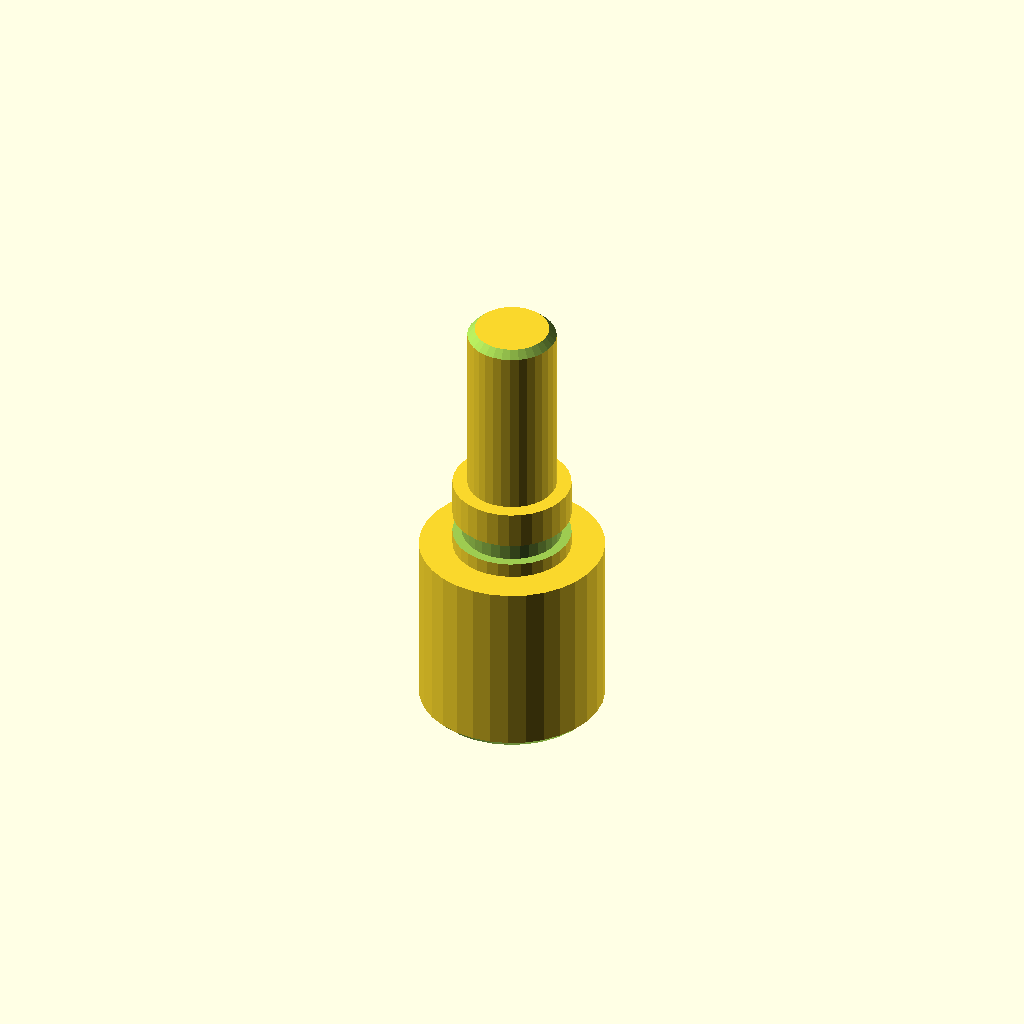
Cell 1 — every parameter at its default value.
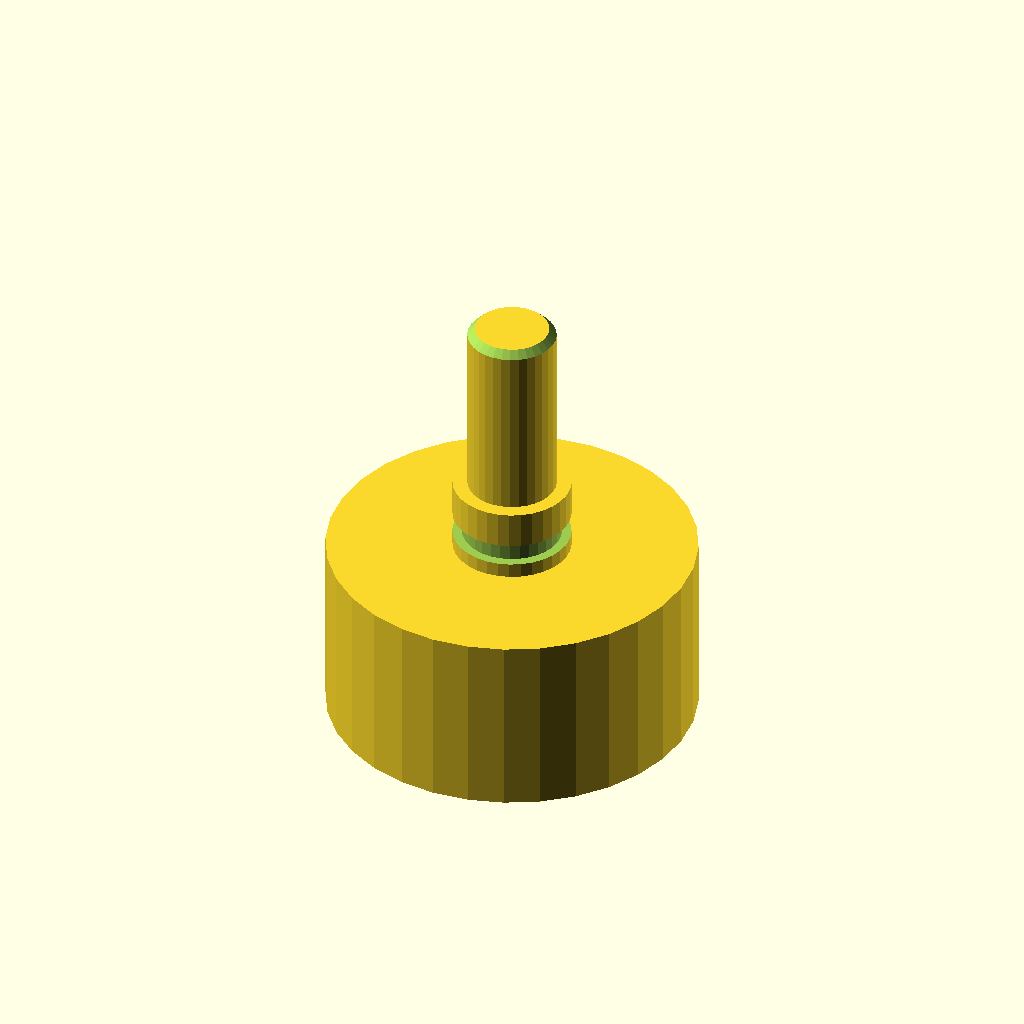
Cell 2: the same model with d1 = 50.
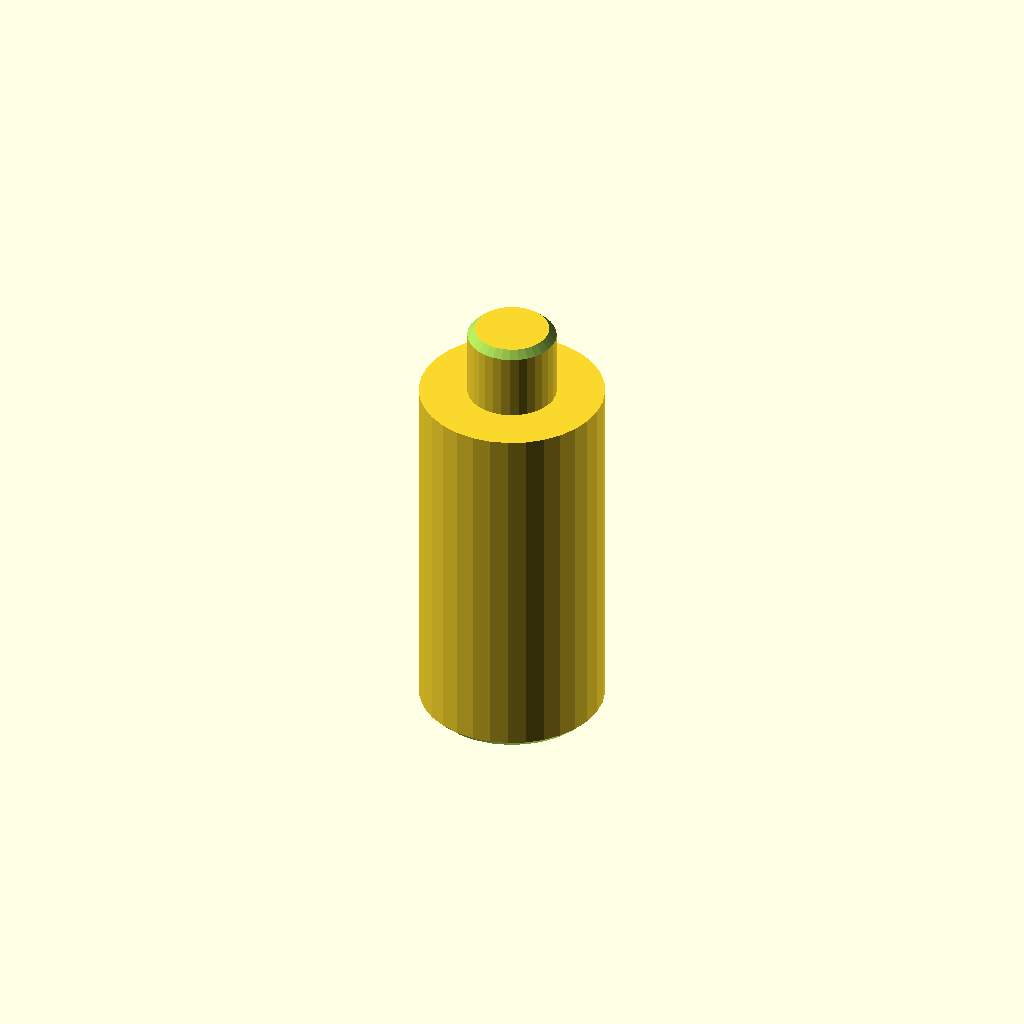
Cell 3: len1 = 50 (everything else at default).
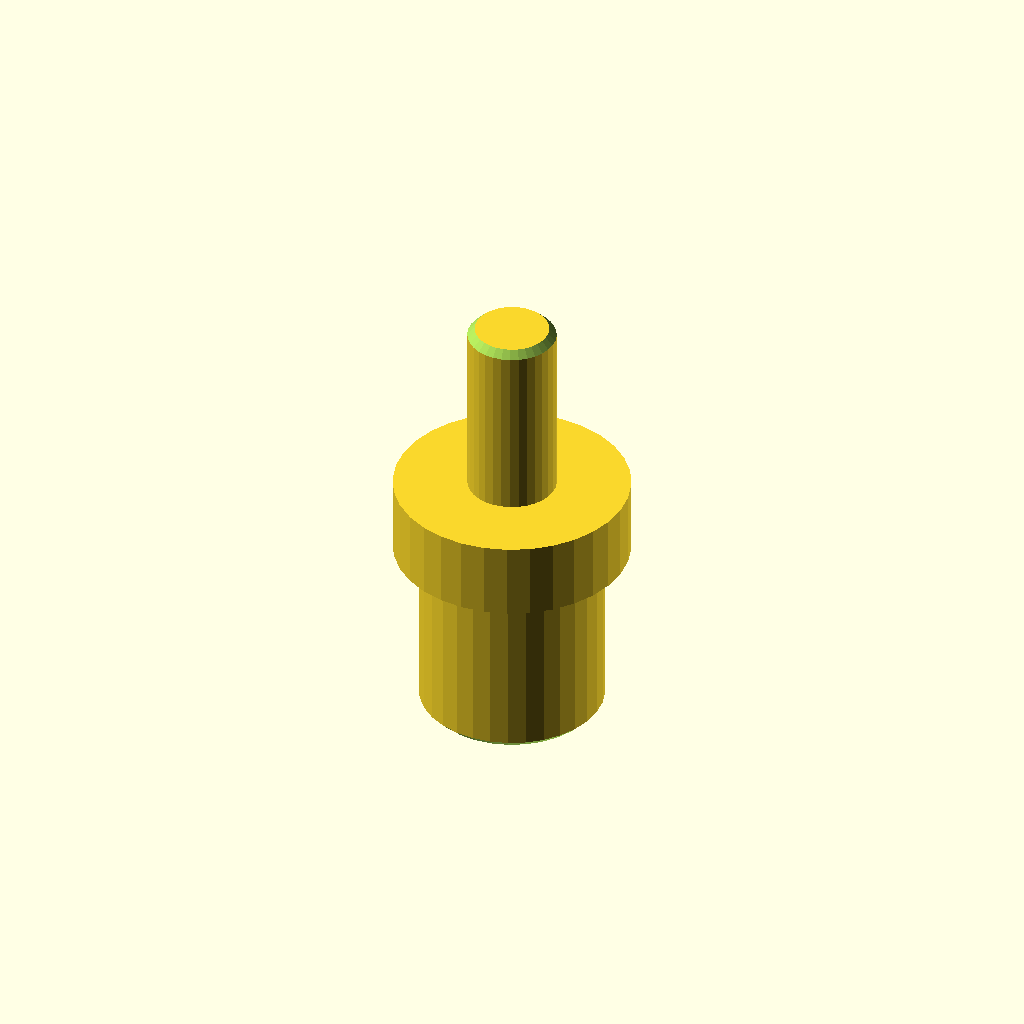
Cell 4 — d2 set to 32, the other parameters unchanged.
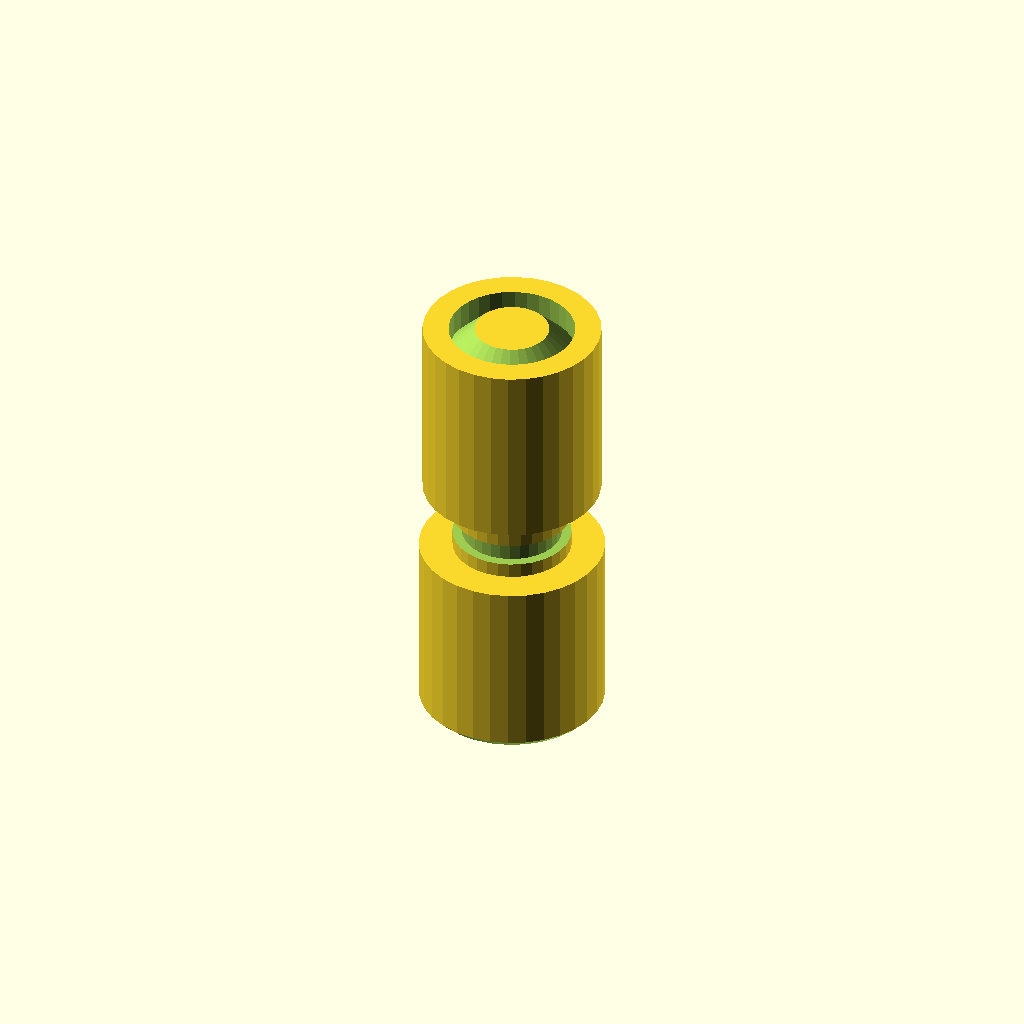
Cell 5: d3 = 24 (everything else at default).
One fixed orthographic camera (rotation 55°, 0°, 25°; colour scheme Cornfield) for every cell.
The OpenSCAD source (optional_data/data/gen2/shafts/part_0072.scad):
$fn = 32;

// ----------------------------------------------------------------------
// Stepped shaft: diameters 25, 16, 12 mm, 60 mm long
// ----------------------------------------------------------------------

// --- parameters (mm) ---
d1 = 25;                  // step 1 diameter
len1 = 25;                // step 1 length
d2 = 16;                  // step 2 diameter
len2 = 10;                // step 2 length
d3 = 12;                  // step 3 diameter
len3 = 25;                // step 3 length
total = 60;               // overall length
chamfer = 1;              // end chamfer
groove_r = 8;             // groove radius
groove_z = 27;            // groove position from the end
groove_w = 3;             // groove width
groove_d = 1.3;           // groove depth

difference() {
  /* turned body: stacked cylinders, every step sunk into the bigger one */
  union() {
    cylinder(h = len1, d = d1);
    translate([0, 0, 24.6]) cylinder(h = 10.4, d = d2);
    translate([0, 0, 34.6]) cylinder(h = 25.4, d = d3);
  }
  /* bottom chamfer ring cut */
  rotate_extrude() translate([11.5, -2.5]) polygon([[0, 0], [3.5, 0], [3.5, 6], [0, 2.5]]);
  /* top chamfer ring cut */
  rotate_extrude() translate([5, 60]) polygon([[0, 0], [3.5, -3.5], [3.5, 2.5], [0, 2.5]]);
  /* circlip groove just behind the shoulder */
  rotate_extrude() translate([groove_r - groove_d, groove_z]) square([groove_d + 2.5, groove_w]);
}
Parameter table extracted from the source (name, type, default, range or options):
d1: number, default 25
len1: number, default 25
d2: number, default 16
len2: number, default 10
d3: number, default 12
len3: number, default 25
total: number, default 60
chamfer: number, default 1
groove_r: number, default 8
groove_z: number, default 27
groove_w: number, default 3
groove_d: number, default 1.3
